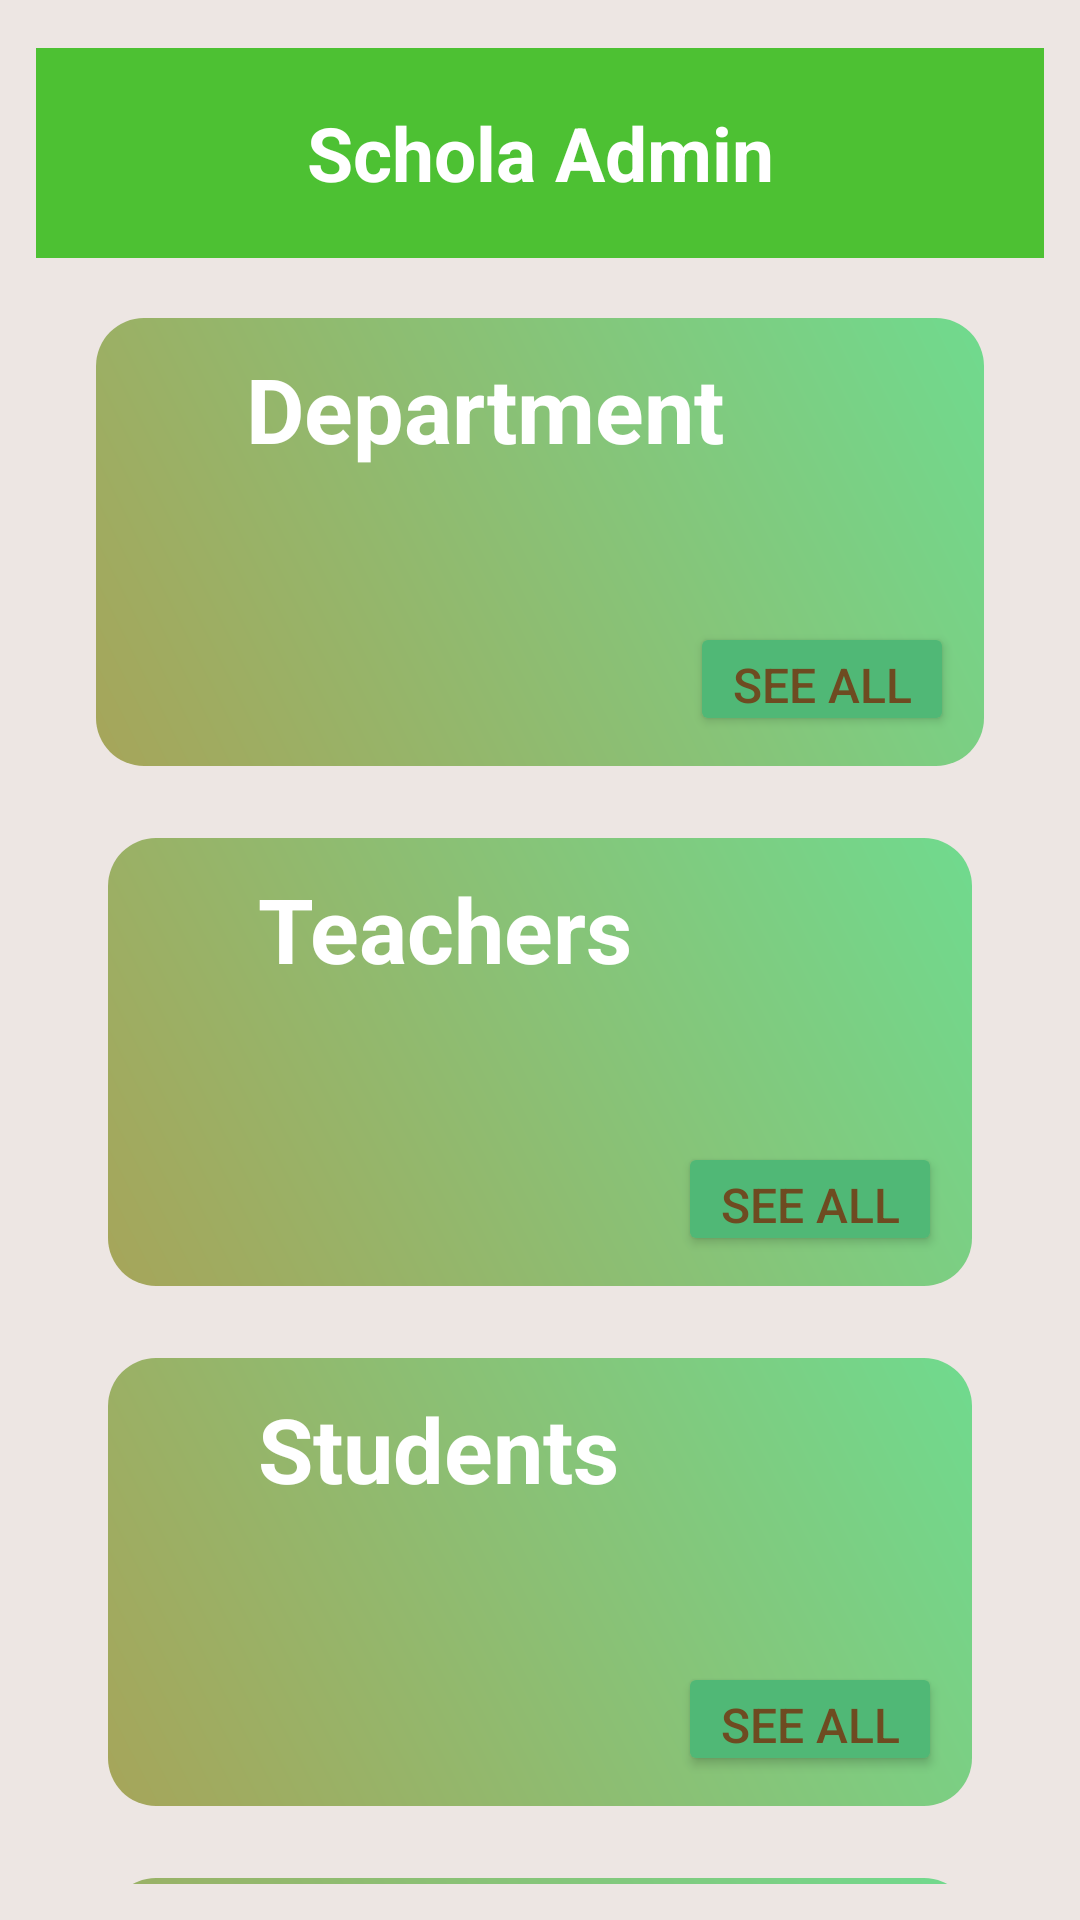

Reconstruct the res/layout file that produces this screen, plus the resources it refers to.
<!-- AndroidManifest.xml: application theme Theme.ScholaAdmin -->
<!-- res/layout/activity_main.xml -->
<?xml version="1.0" encoding="utf-8"?>
<androidx.constraintlayout.widget.ConstraintLayout
    xmlns:android="http://schemas.android.com/apk/res/android"
    xmlns:app="http://schemas.android.com/apk/res-auto"
    xmlns:tools="http://schemas.android.com/tools"
    android:layout_width="match_parent"
    android:layout_height="match_parent"
    android:background="#EDE6E3"
    android:padding="12dp"
    android:fitsSystemWindows="true">

    
    <TextView
        android:id="@+id/headerTitle"
        android:layout_width="match_parent"
        android:layout_height="70dp"
        android:layout_marginTop="4dp"
        android:background="#4DC133"
        android:gravity="center"
        android:padding="12dp"
        android:text="Schola Admin"
        android:textColor="#FFFFFF"
        android:textSize="25sp"
        android:textStyle="bold"
        app:layout_constraintEnd_toEndOf="parent"
        app:layout_constraintHorizontal_bias="0.0"
        app:layout_constraintStart_toStartOf="parent"
        app:layout_constraintTop_toTopOf="parent" />

    <androidx.constraintlayout.widget.ConstraintLayout
        android:id="@+id/departmentCard"
        android:layout_width="0dp"
        android:layout_height="wrap_content"
        android:background="@drawable/gradient_background_purple"
        android:padding="10dp"
        app:layout_constraintTop_toBottomOf="@id/headerTitle"
        app:layout_constraintStart_toStartOf="parent"
        app:layout_constraintEnd_toEndOf="parent"
        android:layout_margin="20dp">

        <TextView
            android:id="@+id/home_department"
            android:layout_width="0dp"
            android:layout_height="wrap_content"
            android:text="Department"
            android:textColor="#FFFFFF"
            android:textSize="30sp"
            android:textStyle="bold"
            app:layout_constraintStart_toStartOf="parent"
            app:layout_constraintTop_toTopOf="parent"
            android:layout_marginStart="40dp" />

        <TextView
            android:id="@+id/department_no"
            android:layout_width="wrap_content"
            android:layout_height="wrap_content"
            tools:text="0"
            android:textColor="#FFFFFF"
            android:textSize="26sp"
            android:textStyle="bold"
            app:layout_constraintTop_toBottomOf="@id/home_department"
            app:layout_constraintStart_toStartOf="parent"
            app:layout_constraintEnd_toEndOf="parent"
            android:layout_marginTop="8dp"/>

        <Button
            android:id="@+id/button_department"
            android:layout_width="wrap_content"
            android:layout_height="38dp"
            android:text="See All"
            android:backgroundTint="#50B876"
            android:textColor="#6E4B21"
            android:textSize="16sp"
            android:paddingStart="10dp"
            android:paddingEnd="10dp"
            app:layout_constraintTop_toBottomOf="@id/department_no"
            app:layout_constraintEnd_toEndOf="parent"
            android:layout_marginTop="8dp"/>
    </androidx.constraintlayout.widget.ConstraintLayout>

    
    <androidx.constraintlayout.widget.ConstraintLayout
        android:id="@+id/teachersCard"
        android:layout_width="0dp"
        android:layout_height="wrap_content"
        android:background="@drawable/gradient_background_purple"
        android:padding="10dp"
        app:layout_constraintTop_toBottomOf="@id/departmentCard"
        app:layout_constraintStart_toStartOf="parent"
        app:layout_constraintEnd_toEndOf="parent"
        android:layout_margin="24dp">

        <TextView
            android:id="@+id/home_teacher"
            android:layout_width="0dp"
            android:layout_height="wrap_content"
            android:text="Teachers"
            android:textColor="#FFFFFF"
            android:textSize="30sp"
            android:textStyle="bold"
            app:layout_constraintStart_toStartOf="parent"
            app:layout_constraintTop_toTopOf="parent"
            android:layout_marginStart="40dp" />


        <TextView
            android:id="@+id/teacher_no"
            android:layout_width="wrap_content"
            android:layout_height="wrap_content"
            tools:text="0"
            android:textColor="#FFFFFF"
            android:textSize="26sp"
            android:textStyle="bold"
            app:layout_constraintTop_toBottomOf="@id/home_teacher"
            app:layout_constraintStart_toStartOf="parent"
            app:layout_constraintEnd_toEndOf="parent"
            android:layout_marginTop="8dp"/>

        <Button
            android:id="@+id/button_teachers"
            android:layout_width="wrap_content"
            android:layout_height="38dp"
            android:text="See All"
            android:backgroundTint="#50B876"
            android:textColor="#6E4B21"
            android:textSize="16sp"
            android:paddingStart="10dp"
            android:paddingEnd="10dp"
            app:layout_constraintTop_toBottomOf="@id/teacher_no"
            app:layout_constraintEnd_toEndOf="parent"
            android:layout_marginTop="8dp"/>
    </androidx.constraintlayout.widget.ConstraintLayout>

    
    <androidx.constraintlayout.widget.ConstraintLayout
        android:id="@+id/studentsCard"
        android:layout_width="0dp"
        android:layout_height="wrap_content"
        android:background="@drawable/gradient_background_purple"
        android:padding="10dp"
        app:layout_constraintTop_toBottomOf="@id/teachersCard"
        app:layout_constraintStart_toStartOf="parent"
        app:layout_constraintEnd_toEndOf="parent"
        android:layout_margin="24dp">

        <TextView
            android:id="@+id/home_students"
            android:layout_width="0dp"
            android:layout_height="wrap_content"
            android:text="Students"
            android:textColor="#FFFFFF"
            android:textSize="30sp"
            android:textStyle="bold"
            app:layout_constraintStart_toStartOf="parent"
            app:layout_constraintTop_toTopOf="parent"
            android:layout_marginStart="40dp" />


        <TextView
            android:id="@+id/student_no"
            android:layout_width="wrap_content"
            android:layout_height="wrap_content"
            tools:text="0"
            android:textColor="#FFFFFF"
            android:textSize="26sp"
            android:textStyle="bold"
            app:layout_constraintTop_toBottomOf="@id/home_students"
            app:layout_constraintStart_toStartOf="parent"
            app:layout_constraintEnd_toEndOf="parent"
            android:layout_marginTop="8dp"/>

        <Button
            android:id="@+id/button_students"
            android:layout_width="wrap_content"
            android:layout_height="38dp"
            android:text="See All"
            android:backgroundTint="#50B876"
            android:textColor="#6E4B21"
            android:textSize="16sp"
            android:paddingStart="10dp"
            android:paddingEnd="10dp"
            app:layout_constraintTop_toBottomOf="@id/student_no"
            app:layout_constraintEnd_toEndOf="parent"
            android:layout_marginTop="8dp"/>
    </androidx.constraintlayout.widget.ConstraintLayout>

    
    <androidx.constraintlayout.widget.ConstraintLayout
        android:id="@+id/coursesCard"
        android:layout_width="0dp"
        android:layout_height="wrap_content"
        android:background="@drawable/gradient_background_purple"
        android:padding="10dp"
        app:layout_constraintTop_toBottomOf="@id/studentsCard"
        app:layout_constraintStart_toStartOf="parent"
        app:layout_constraintEnd_toEndOf="parent"
        android:layout_margin="24dp">

        <TextView
            android:id="@+id/home_courses"
            android:layout_width="0dp"
            android:layout_height="wrap_content"
            android:text="Courses"
            android:textColor="#FFFFFF"
            android:textSize="30sp"
            android:textStyle="bold"
            app:layout_constraintStart_toStartOf="parent"
            app:layout_constraintTop_toTopOf="parent"
            android:layout_marginStart="40dp" />


        <TextView
            android:id="@+id/courses_no"
            android:layout_width="wrap_content"
            android:layout_height="wrap_content"
            tools:text="0"
            android:textColor="#FFFFFF"
            android:textSize="26sp"
            android:textStyle="bold"
            app:layout_constraintTop_toBottomOf="@id/home_courses"
            app:layout_constraintStart_toStartOf="parent"
            app:layout_constraintEnd_toEndOf="parent"
            android:layout_marginTop="8dp"/>

        <Button
            android:id="@+id/courses_button"
            android:layout_width="wrap_content"
            android:layout_height="38dp"
            android:text="See All"
            android:backgroundTint="#50B876"
            android:textColor="#6E4B21"
            android:textSize="16sp"
            android:paddingStart="10dp"
            android:paddingEnd="10dp"
            app:layout_constraintTop_toBottomOf="@id/courses_no"
            app:layout_constraintEnd_toEndOf="parent"
            android:layout_marginTop="8dp"/>


    </androidx.constraintlayout.widget.ConstraintLayout>

    <Button
        android:id="@+id/logoutButton"
        android:layout_width="wrap_content"
        android:layout_height="wrap_content"
        android:layout_marginTop="10dp"
        android:text="Logout"
        android:textSize="25sp"
        android:backgroundTint="#50B876"
        app:layout_constraintEnd_toEndOf="parent"
        app:layout_constraintStart_toStartOf="parent"
        app:layout_constraintTop_toBottomOf="@+id/coursesCard" />


</androidx.constraintlayout.widget.ConstraintLayout>
<!-- resources referenced by this layout -->
<resources>
  <!-- drawable gradient_background_purple (drawable) -->
  <shape xmlns:android="http://schemas.android.com/apk/res/android">
      <gradient
          android:startColor="#A6A55A"
          android:endColor="#70DA8E"
          android:angle="45" />
      <corners android:radius="16dp"/>
  </shape>
  <style name="Theme.ScholaAdmin" parent="Base.Theme.ScholaAdmin" />
  <style name="Base.Theme.ScholaAdmin" parent="Theme.Material3.DayNight.NoActionBar">
  
      </style>
</resources>
